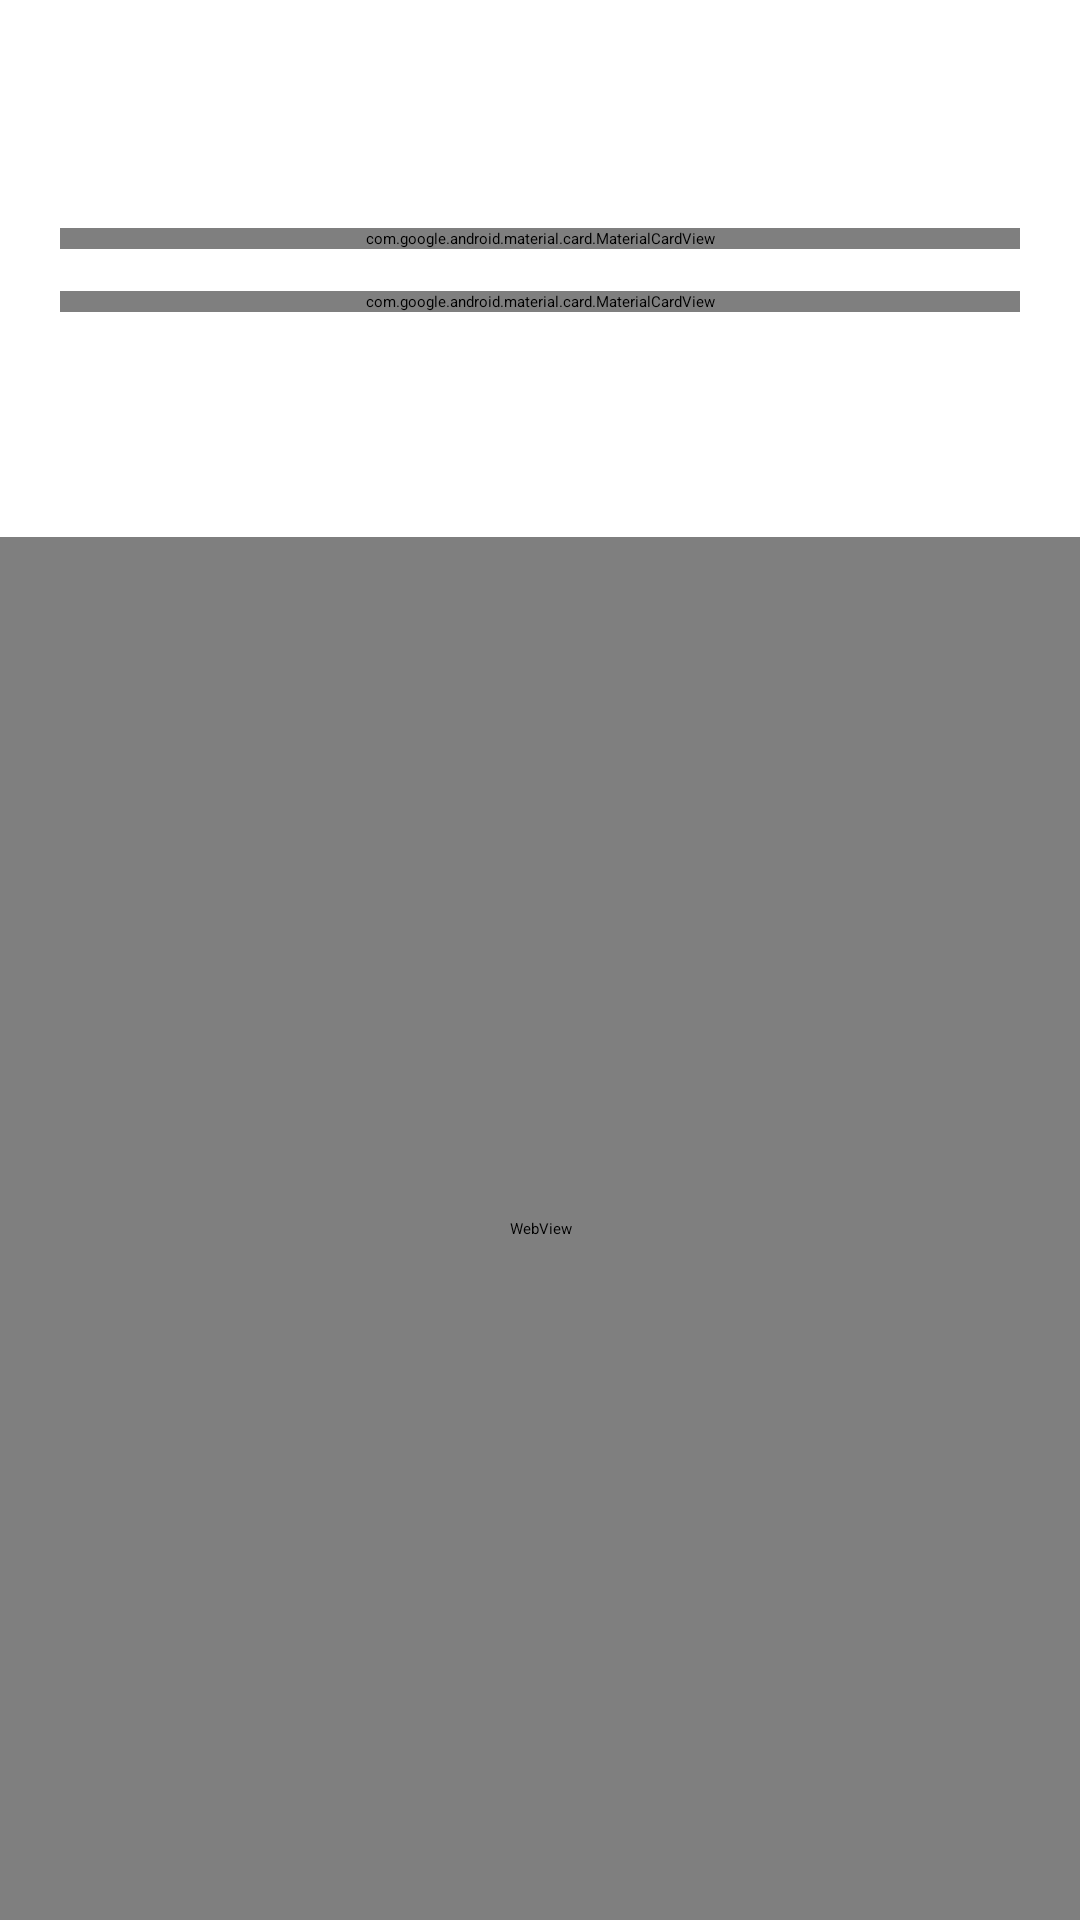

Android layout source for this screen:
<!-- AndroidManifest.xml: application theme Theme.JarvisAssistant -->
<!-- res/layout/activity_overlay_avatar.xml -->
<?xml version="1.0" encoding="utf-8"?>
<LinearLayout xmlns:android="http://schemas.android.com/apk/res/android"
    xmlns:app="http://schemas.android.com/apk/res-auto"
    android:id="@+id/overlayAvatarRoot"
    android:layout_width="match_parent"
    android:layout_height="match_parent"
    android:orientation="vertical"
    android:background="?attr/themeBg">

    <LinearLayout
        android:layout_width="match_parent"
        android:layout_height="wrap_content"
        android:gravity="center_vertical"
        android:orientation="horizontal"
        android:paddingStart="16dp"
        android:paddingEnd="20dp"
        android:paddingTop="16dp"
        android:paddingBottom="12dp">

        <ImageButton
            android:id="@+id/btnBack"
            android:layout_width="44dp"
            android:layout_height="44dp"
            android:background="@drawable/bg_jarvis_icon_square"
            android:src="@drawable/ic_back"
            android:contentDescription="Back"
            app:tint="?attr/themeTextPrimary" />

        <LinearLayout
            android:layout_width="0dp"
            android:layout_height="wrap_content"
            android:layout_weight="1"
            android:orientation="vertical"
            android:layout_marginStart="14dp">

            <TextView
                android:layout_width="wrap_content"
                android:layout_height="wrap_content"
                android:text="Overlay Avatars"
                android:textColor="?attr/themeTextPrimary"
                android:textSize="20sp"
                android:fontFamily="sans-serif-medium"
                android:textStyle="bold" />

            <TextView
                android:layout_width="wrap_content"
                android:layout_height="wrap_content"
                android:text="Pick the companion shown while Zara works"
                android:textColor="?attr/themeTextMuted"
                android:textSize="12sp" />
        </LinearLayout>
    </LinearLayout>

    <com.google.android.material.card.MaterialCardView
        android:layout_width="match_parent"
        android:layout_height="wrap_content"
        android:layout_marginStart="20dp"
        android:layout_marginEnd="20dp"
        android:layout_marginTop="4dp"
        android:layout_marginBottom="14dp"
        app:cardBackgroundColor="?attr/themeCardBg"
        app:strokeColor="?attr/themeCardBorder"
        app:strokeWidth="1dp"
        app:cardCornerRadius="18dp">

        <androidx.appcompat.widget.SwitchCompat
            android:id="@+id/switchOverlayEnabled"
            android:layout_width="match_parent"
            android:layout_height="wrap_content"
            android:minHeight="64dp"
            android:paddingStart="18dp"
            android:paddingEnd="18dp"
            android:text="Show floating overlay"
            android:textColor="?attr/themeTextPrimary"
            android:textSize="15sp" />
    </com.google.android.material.card.MaterialCardView>

    <com.google.android.material.card.MaterialCardView
        android:layout_width="match_parent"
        android:layout_height="wrap_content"
        android:layout_marginStart="20dp"
        android:layout_marginEnd="20dp"
        android:layout_marginBottom="12dp"
        app:cardBackgroundColor="?attr/themeCardBg"
        app:strokeColor="?attr/themeCardBorder"
        app:strokeWidth="1dp"
        app:cardCornerRadius="16dp">

        <LinearLayout
            android:layout_width="match_parent"
            android:layout_height="wrap_content"
            android:orientation="vertical"
            android:padding="14dp">

            <TextView
                android:layout_width="wrap_content"
                android:layout_height="wrap_content"
                android:text="Avatar visibility"
                android:textColor="?attr/themeTextPrimary"
                android:textStyle="bold"
                android:textSize="14sp" />

            <RadioGroup
                android:id="@+id/radioOverlayMode"
                android:layout_width="match_parent"
                android:layout_height="wrap_content"
                android:orientation="horizontal">

                <RadioButton
                    android:id="@+id/rbOverlayWorking"
                    android:layout_width="0dp"
                    android:layout_height="wrap_content"
                    android:layout_weight="1"
                    android:text="While working"
                    android:textColor="?attr/themeTextPrimary"
                    android:textSize="12sp" />

                <RadioButton
                    android:id="@+id/rbOverlayAlways"
                    android:layout_width="0dp"
                    android:layout_height="wrap_content"
                    android:layout_weight="1"
                    android:text="Always on"
                    android:textColor="?attr/themeTextPrimary"
                    android:textSize="12sp" />
            </RadioGroup>

            <TextView
                android:layout_width="wrap_content"
                android:layout_height="wrap_content"
                android:text="Dock the avatar to an edge; dragging it will choose the nearest edge."
                android:textColor="?attr/themeTextMuted"
                android:textSize="11sp" />

            <Spinner
                android:id="@+id/spinnerOverlayEdge"
                android:layout_width="match_parent"
                android:layout_height="44dp"
                android:entries="@array/overlay_edges"
                android:spinnerMode="dropdown" />
        </LinearLayout>
    </com.google.android.material.card.MaterialCardView>

    <TextView
        android:layout_width="match_parent"
        android:layout_height="wrap_content"
        android:paddingStart="22dp"
        android:paddingEnd="22dp"
        android:paddingBottom="8dp"
        android:text="CHOOSE AN AVATAR"
        android:textColor="?attr/themeTextMuted"
        android:textSize="11sp"
        android:letterSpacing="0.08"
        android:fontFamily="sans-serif-medium"
        android:textStyle="bold" />

    <TextView
        android:layout_width="match_parent"
        android:layout_height="wrap_content"
        android:paddingStart="22dp"
        android:paddingEnd="22dp"
        android:paddingBottom="10dp"
        android:text="Tap an avatar to select it. Double-tap the floating avatar to see task progress."
        android:textColor="?attr/themeTextMuted"
        android:textSize="12sp" />

    <WebView
        android:id="@+id/avatarGallery"
        android:layout_width="match_parent"
        android:layout_height="0dp"
        android:layout_weight="1"
        android:background="@android:color/transparent"
        android:overScrollMode="never"
        android:scrollbars="none" />
</LinearLayout>
<!-- resources referenced by this layout -->
<resources>
  <string-array name="overlay_edges">
          <item>Right</item>
          <item>Left</item>
          <item>Top</item>
          <item>Bottom</item>
      </string-array>
</resources>
